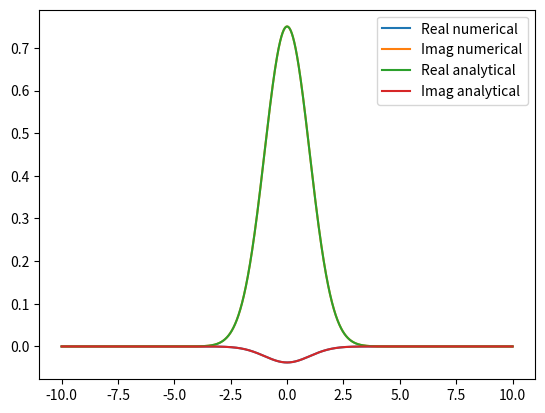

The script that saved this image:
import numpy as np
import matplotlib.pyplot as plt


def prop_time(psi0, nt, dt, V, x):

    psi = psi0(x+0*1j)
    dp = 2*np.pi/(x[-1] - x[0])
    n = x.size
    p0 = -x.size/2 * dp
    p1 = x.size/2 * dp
    p = np.zeros(n)
    for i in range(0, int(n/2-1)):
        p[i] =  i * dp

    for i in range(int(n/2),n):
        p[i] = -(n/2)*dp + (i-n/2)*dp


    #p = np.linspace(p0,p1,n)

    for i in range(0, nt):
        psi *= np.exp(- 1j * dt/2 * V(x))
        psi_ft = np.fft.fft(psi)
        psi_ft *= np.exp(- 1j * p**2/2 * dt)
        psi = np.fft.ifft(psi_ft)
        psi *= np.exp(- 1j * dt/2 * V(x))



    return psi

def main():

    n = 3000
    x = np.linspace(-10.0,10.0,n)
    psi = lambda x : 0.7511255444649425 * np.exp(-x**2/2.0)
    V = lambda x:  0.5 * x**2
    nt = 100
    dt = 0.001
    print(x[int(n/2)+1:][0])
    res = prop_time(psi, nt, dt, V, x)
    psi_an = psi(x) * np.exp(-1j * 0.5 * dt * nt)

    plt.plot(x,res.imag, label="Real numerical")
    plt.plot(x,res.real, label="Imag numerical")
    plt.plot(x,psi_an.real, label="Real analytical")
    plt.plot(x,psi_an.imag, label="Imag analytical")
    plt.legend(loc='best')
    plt.show()

if __name__ == '__main__':
    main()